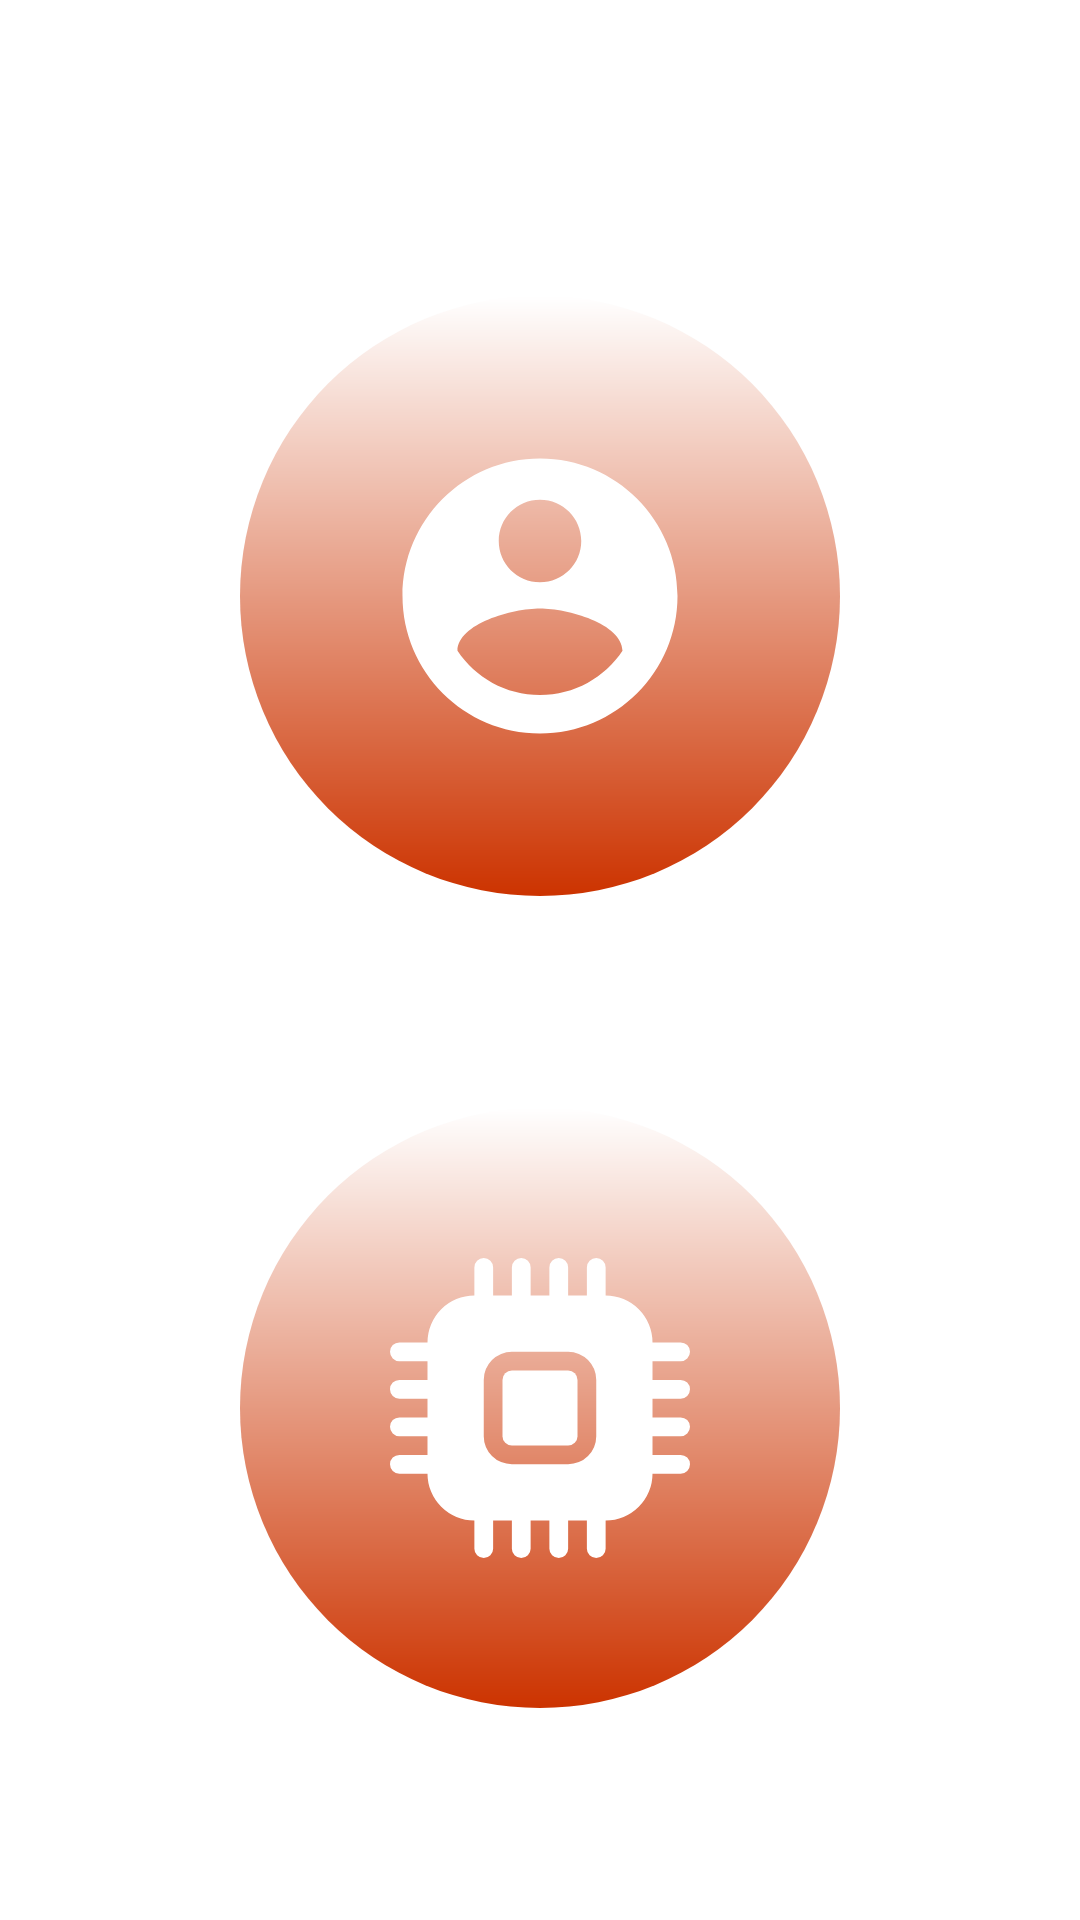

Here is an Android app screen rendered from its layout file. Give the layout XML and the strings, colors and styles it references.
<!-- AndroidManifest.xml: application theme Theme.AndroidIoT -->
<!-- res/layout/activity_main.xml -->
<?xml version="1.0" encoding="utf-8"?>
<androidx.constraintlayout.widget.ConstraintLayout xmlns:android="http://schemas.android.com/apk/res/android"
    xmlns:app="http://schemas.android.com/apk/res-auto"
    xmlns:tools="http://schemas.android.com/tools"
    android:layout_width="match_parent"
    android:layout_height="match_parent"
    android:background="@color/white"
    tools:context=".MainActivity">

    <ImageButton
        android:id="@+id/buttonAccount"
        android:layout_width="wrap_content"
        android:layout_height="wrap_content"
        android:background="@drawable/rounded_button"

        android:contentDescription="@string/add_image"

        android:src="@drawable/baseline_account_circle_24"
        app:layout_constraintBottom_toBottomOf="parent"
        app:layout_constraintEnd_toEndOf="parent"
        app:layout_constraintStart_toStartOf="parent"
        app:layout_constraintTop_toTopOf="parent"
        app:layout_constraintVertical_bias="0.224" />

    <ImageButton
        android:id="@+id/buttonAdder"
        android:layout_width="wrap_content"
        android:layout_height="wrap_content"
        android:background="@drawable/rounded_button"

        android:contentDescription="@string/add_image"

        android:src="@drawable/cpu_fill"
        app:layout_constraintBottom_toBottomOf="parent"
        app:layout_constraintEnd_toEndOf="parent"
        app:layout_constraintStart_toStartOf="parent"
        app:layout_constraintTop_toBottomOf="@+id/buttonAccount" />

</androidx.constraintlayout.widget.ConstraintLayout>
<!-- resources referenced by this layout -->
<resources>
  <color name="white">#FFFFFFFF</color>
  <!-- drawable baseline_account_circle_24 (drawable) -->
  <vector xmlns:android="http://schemas.android.com/apk/res/android"
      android:width="110dp"
      android:height="110dp"
      android:viewportWidth="24"
      android:viewportHeight="24">
      <path
          android:fillColor="@android:color/white"
          android:pathData="M12,2C6.48,2 2,6.48 2,12s4.48,10 10,10 10,-4.48 10,-10S17.52,2 12,2zM12,5c1.66,0 3,1.34 3,3s-1.34,3 -3,3 -3,-1.34 -3,-3 1.34,-3 3,-3zM12,19.2c-2.5,0 -4.71,-1.28 -6,-3.22 0.03,-1.99 4,-3.08 6,-3.08 1.99,0 5.97,1.09 6,3.08 -1.29,1.94 -3.5,3.22 -6,3.22z" />
  </vector>
  <!-- drawable cpu_fill (drawable) -->
  <vector
      xmlns:android="http://schemas.android.com/apk/res/android"
      android:width="100dp"
      android:height="100dp"
      android:viewportWidth="16"
      android:viewportHeight="16">
  
    <path
        android:pathData="M6.5,6a0.5,0.5 0,0 0,-0.5 0.5v3a0.5,0.5 0,0 0,0.5 0.5h3a0.5,0.5 0,0 0,0.5 -0.5v-3a0.5,0.5 0,0 0,-0.5 -0.5z"
        android:fillColor="@color/white"/>
  
    <path
        android:pathData="M5.5,0.5a0.5,0.5 0,0 0,-1 0L4.5,2A2.5,2.5 0,0 0,2 4.5L0.5,4.5a0.5,0.5 0,0 0,0 1L2,5.5v1L0.5,6.5a0.5,0.5 0,0 0,0 1L2,7.5v1L0.5,8.5a0.5,0.5 0,0 0,0 1L2,9.5v1L0.5,10.5a0.5,0.5 0,0 0,0 1L2,11.5A2.5,2.5 0,0 0,4.5 14v1.5a0.5,0.5 0,0 0,1 0L5.5,14h1v1.5a0.5,0.5 0,0 0,1 0L7.5,14h1v1.5a0.5,0.5 0,0 0,1 0L9.5,14h1v1.5a0.5,0.5 0,0 0,1 0L11.5,14a2.5,2.5 0,0 0,2.5 -2.5h1.5a0.5,0.5 0,0 0,0 -1L14,10.5v-1h1.5a0.5,0.5 0,0 0,0 -1L14,8.5v-1h1.5a0.5,0.5 0,0 0,0 -1L14,6.5v-1h1.5a0.5,0.5 0,0 0,0 -1L14,4.5A2.5,2.5 0,0 0,11.5 2L11.5,0.5a0.5,0.5 0,0 0,-1 0L10.5,2h-1L9.5,0.5a0.5,0.5 0,0 0,-1 0L8.5,2h-1L7.5,0.5a0.5,0.5 0,0 0,-1 0L6.5,2h-1zM6.5,5h3A1.5,1.5 0,0 1,11 6.5v3A1.5,1.5 0,0 1,9.5 11h-3A1.5,1.5 0,0 1,5 9.5v-3A1.5,1.5 0,0 1,6.5 5"
        android:fillColor="@color/white"/>
  
  </vector>
  <!-- drawable rounded_button (drawable) -->
  <?xml version="1.0" encoding="utf-8"?>
  <shape xmlns:android="http://schemas.android.com/apk/res/android"
      android:shape="rectangle">
  
      <size
          android:width="200dp"
          android:height="200dp"/>
  
      <corners
          android:bottomRightRadius="100dp"
          android:bottomLeftRadius="100dp"
          android:topRightRadius="100dp"
          android:topLeftRadius="100dp"/>
  
      <gradient
          android:startColor="@color/main"
          android:endColor="@color/white"
          android:angle="90" />
  
  </shape>
  <string name="add_image">Add image</string>
  <style name="Theme.AndroidIoT" parent="Base.Theme.AndroidIoT" />
  <color name="main">#FFCC3300</color>
  <style name="Base.Theme.AndroidIoT" parent="Theme.Material3.DayNight.NoActionBar">
          
           <item name="colorPrimary">@color/main</item>
      </style>
</resources>
